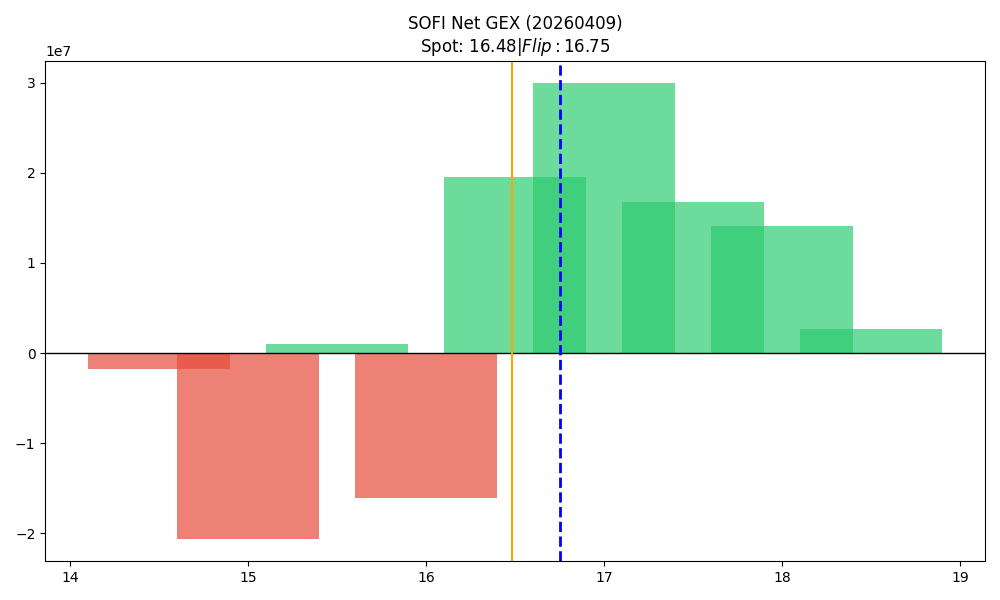

Source data for this figure (header and first rows):
strike, call_gex, put_gex, call_dex, put_dex, net_greek_delta, net_gex
14.5, 98535, 1916055, 1176279, -2510442, -0.0587, -1817521
15.0, 2659779, 23219383, 18205413, -40708578, -0.1051, -20559605
15.5, 5465430, 4413561, 21188345, -4499348, 0.3424, 1051869
16.0, 16218319, 32242749, 44000567, -48319637, -0.02109, -16024430
16.5, 23342842, 3774255, 27550958, -4794850, 0.3583, 19568587
17.0, 47090346, 17177869, 59107273, -42856382, 0.0697, 29912477
17.5, 17492151, 735948, 13701834, -2446311, 0.1465, 16756202
18.0, 23621547, 9492391, 30372797, -46357839, -0.0736, 14129155
18.5, 2700504, 50386, 2199493, -316917, 0.07759, 2650118
